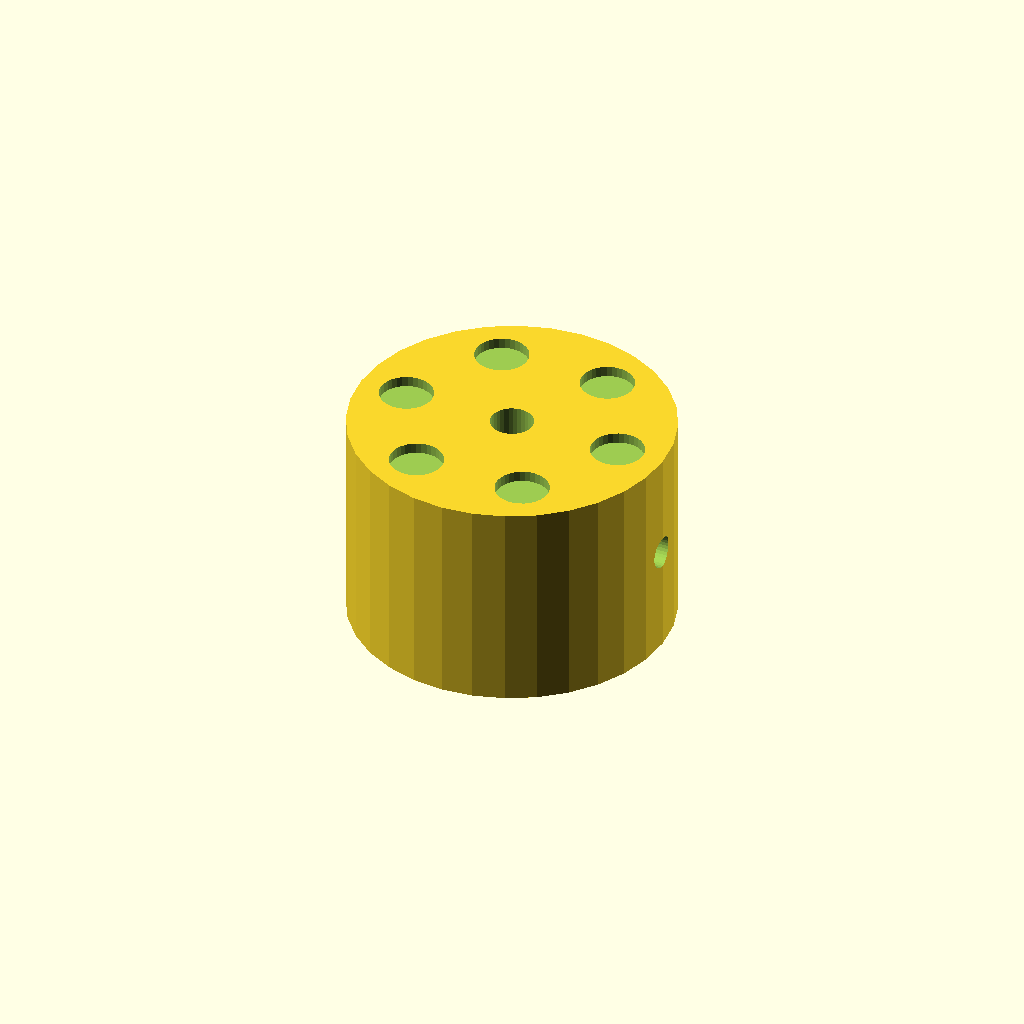
Cell 1: rendered with the file's own defaults.
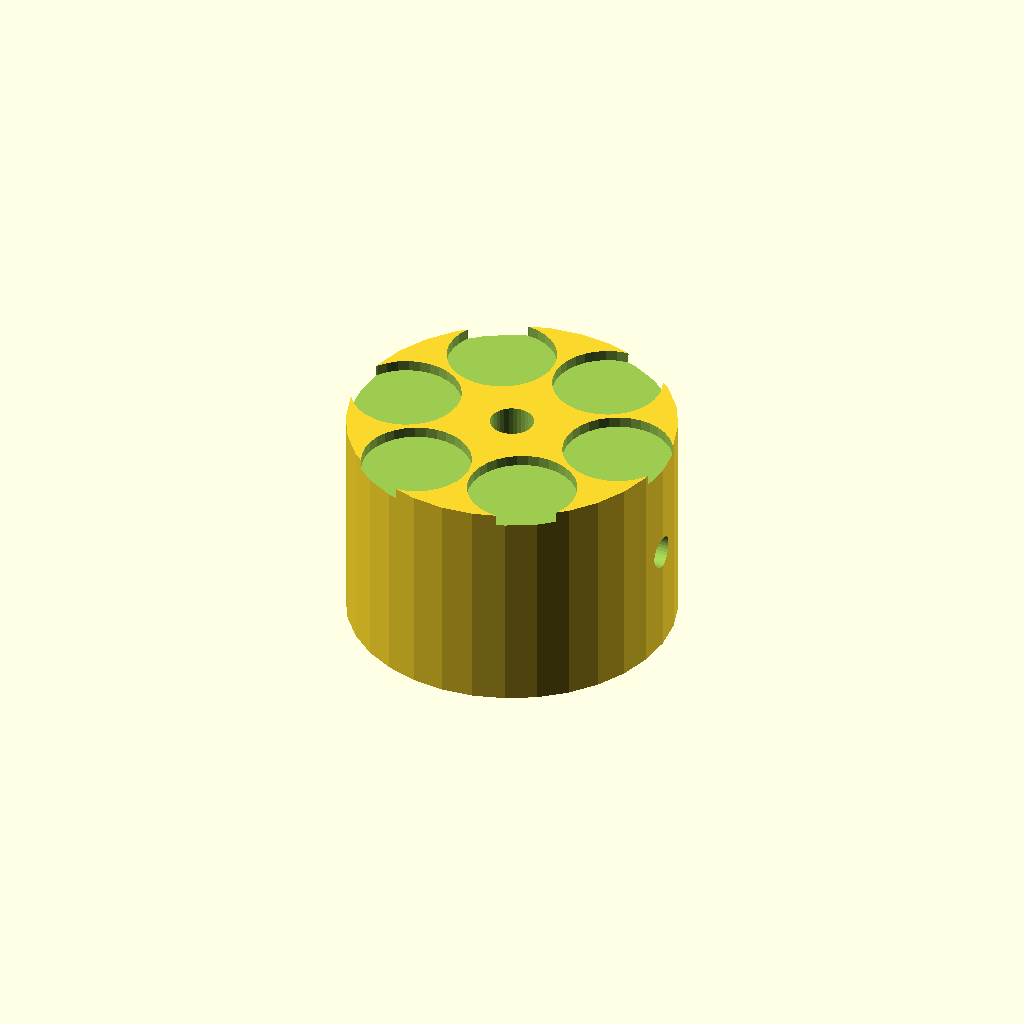
Cell 2 — dimp_d set to 10, the other parameters unchanged.
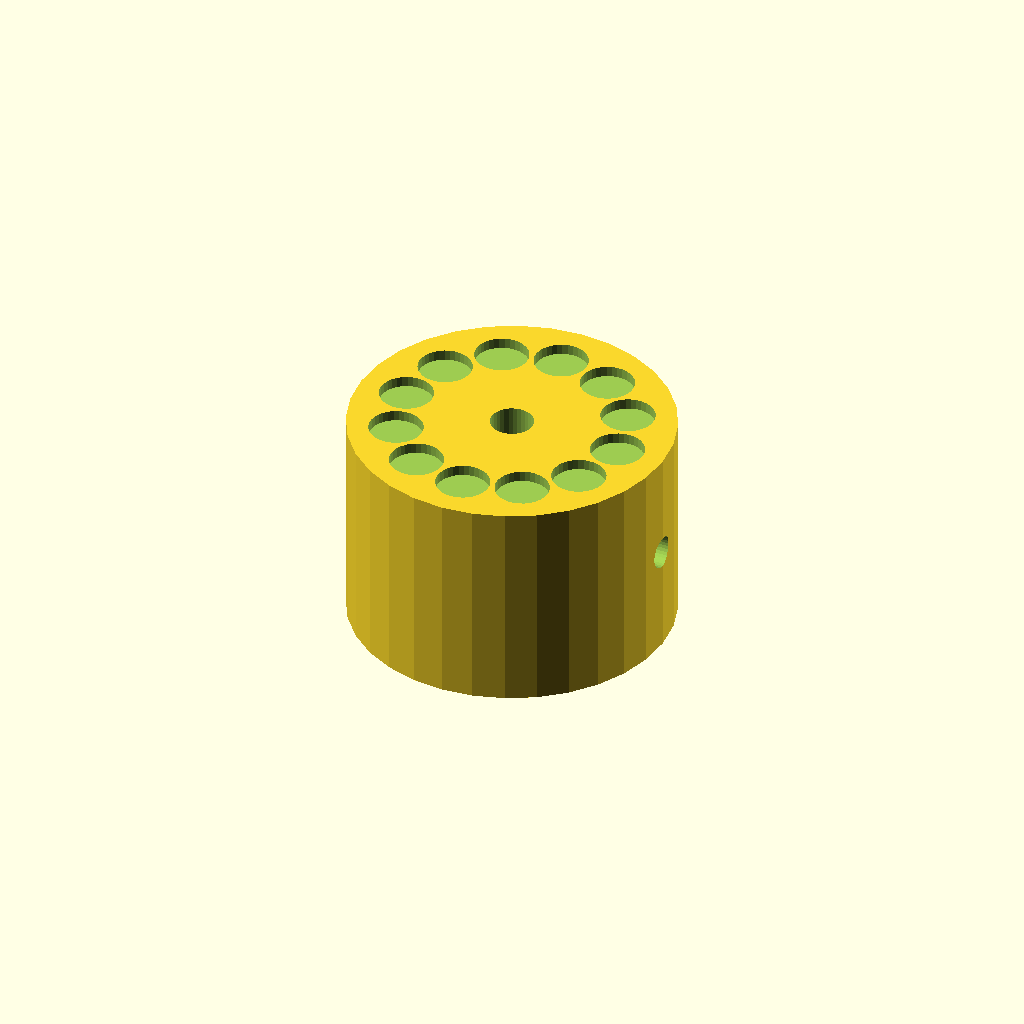
Cell 3 — n_dimp set to 12, the other parameters unchanged.
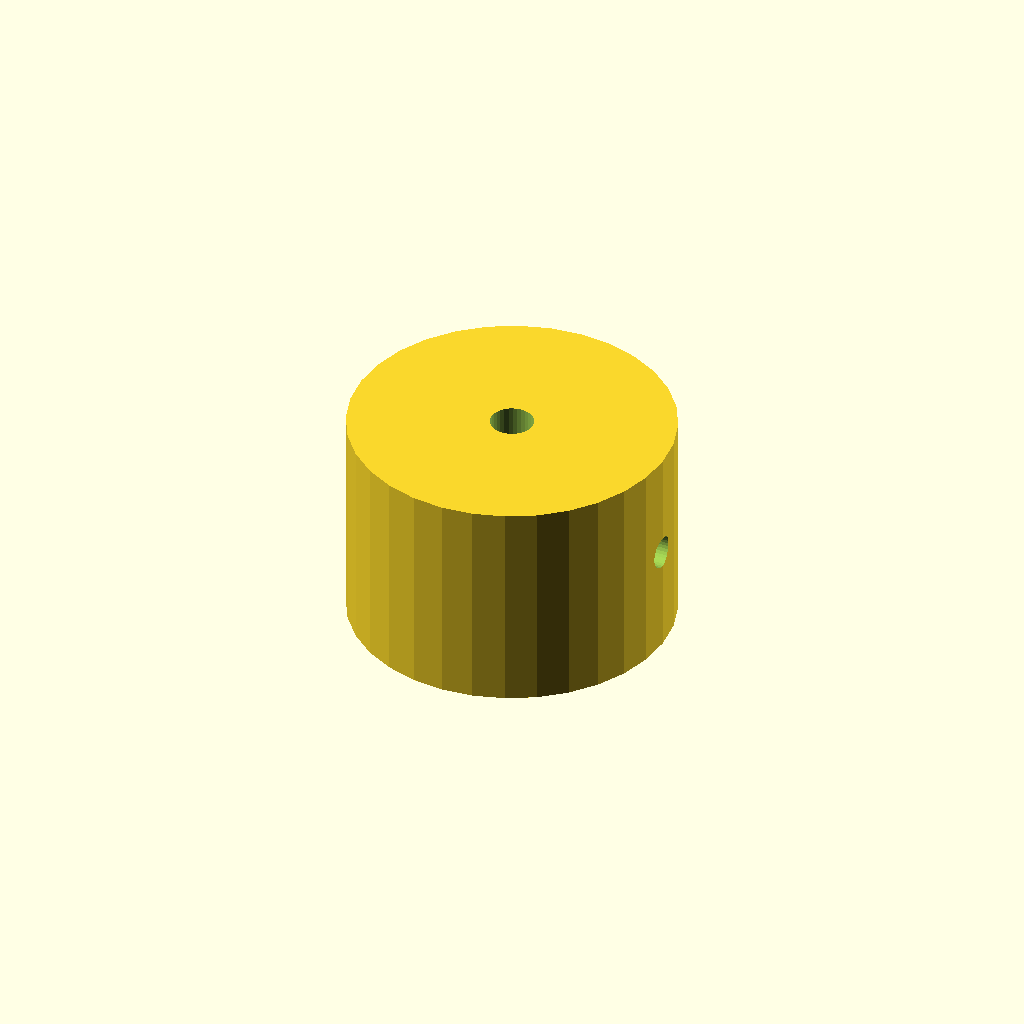
Cell 4 — dimp_r set to 21, the other parameters unchanged.
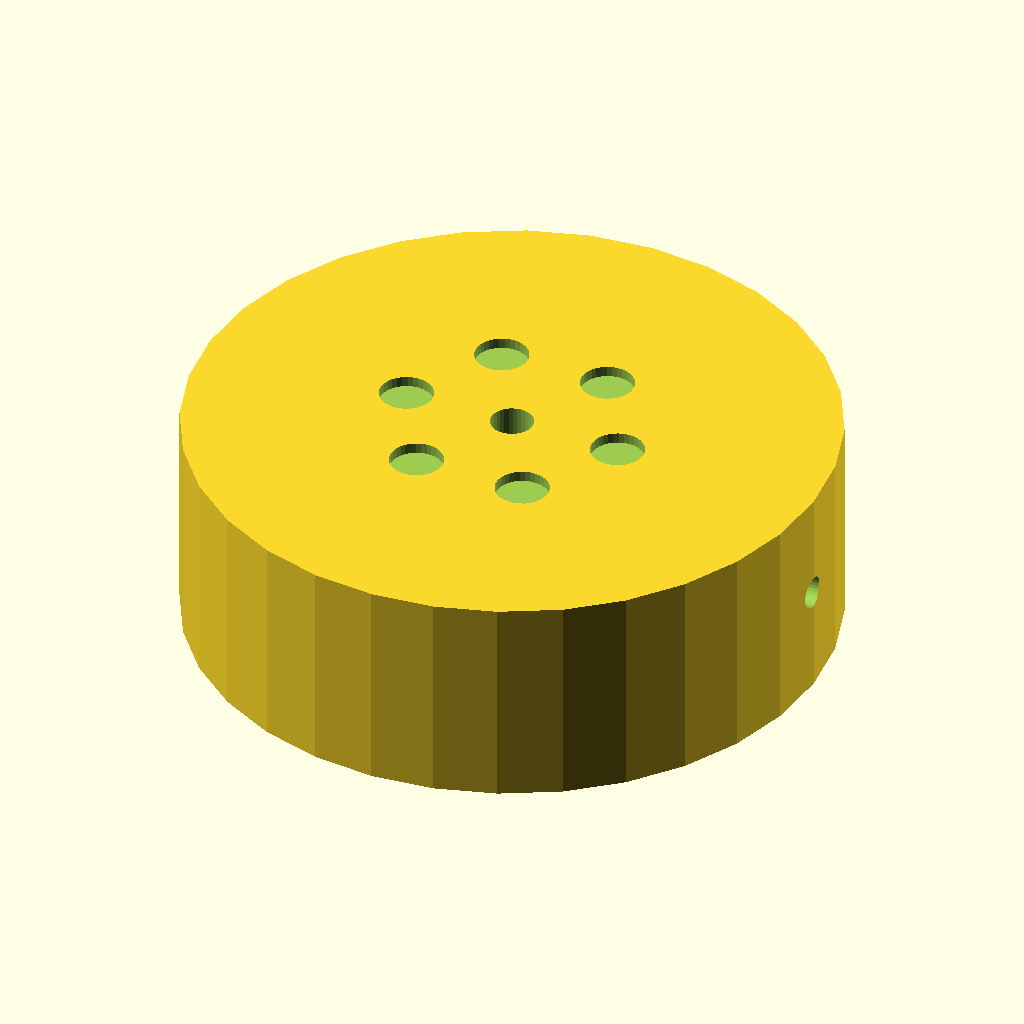
Cell 5 — knob_d set to 60, the other parameters unchanged.
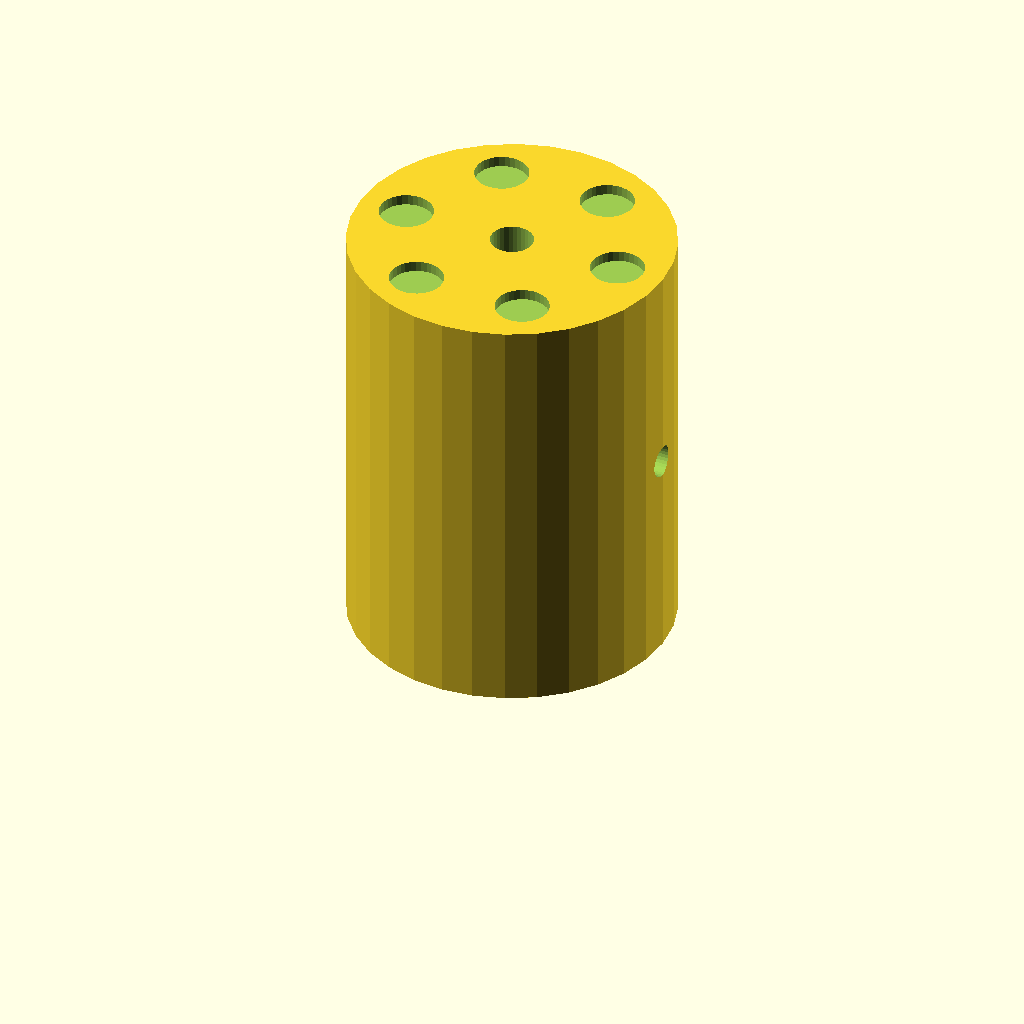
Cell 6: knob_h = 40 (everything else at default).
All cells are drawn from one camera (rotation 55°, 0°, 25°, orthographic, colour scheme Cornfield), so only the parameter changes between them.
Source of the model, optional_data/data/solid2/controlknob/part_0099.scad:
$fn = 32;

// ----------------------------------------------------------------------
// Control knob: dimpled knob
// ----------------------------------------------------------------------

// --- parameters (mm) ---
dimp_d = 5;               // finger dimple diameter
n_dimp = 6;               // number of dimples
dimp_r = 10.5;            // dimple ring radius
knob_d = 30;              // knob body diameter
knob_h = 20;              // knob body height
bore_d = 4;               // shaft bore diameter
set_d = 3;                // set screw bore diameter

dimp_step = 360 / n_dimp;  // dimple angular step

difference() {
  cylinder(h = knob_h, d = knob_d);
  translate([0, 0, -1]) cylinder(h = knob_h + 2, d = bore_d);
  translate([-1, 0, knob_h / 2]) rotate([0, 90, 0])
    cylinder(h = knob_d / 2 + bore_d / 2 + 2, d = set_d);  for (i = [0 : n_dimp - 1])
    rotate([0, 0, i * dimp_step])
      translate([dimp_r, 0, knob_h - 1])
        cylinder(h = 2, d = dimp_d);
}
Customizer parameters (derived from the source; name, type, default, range or options):
dimp_d: number, default 5
n_dimp: number, default 6
dimp_r: number, default 10.5
knob_d: number, default 30
knob_h: number, default 20
bore_d: number, default 4
set_d: number, default 3
